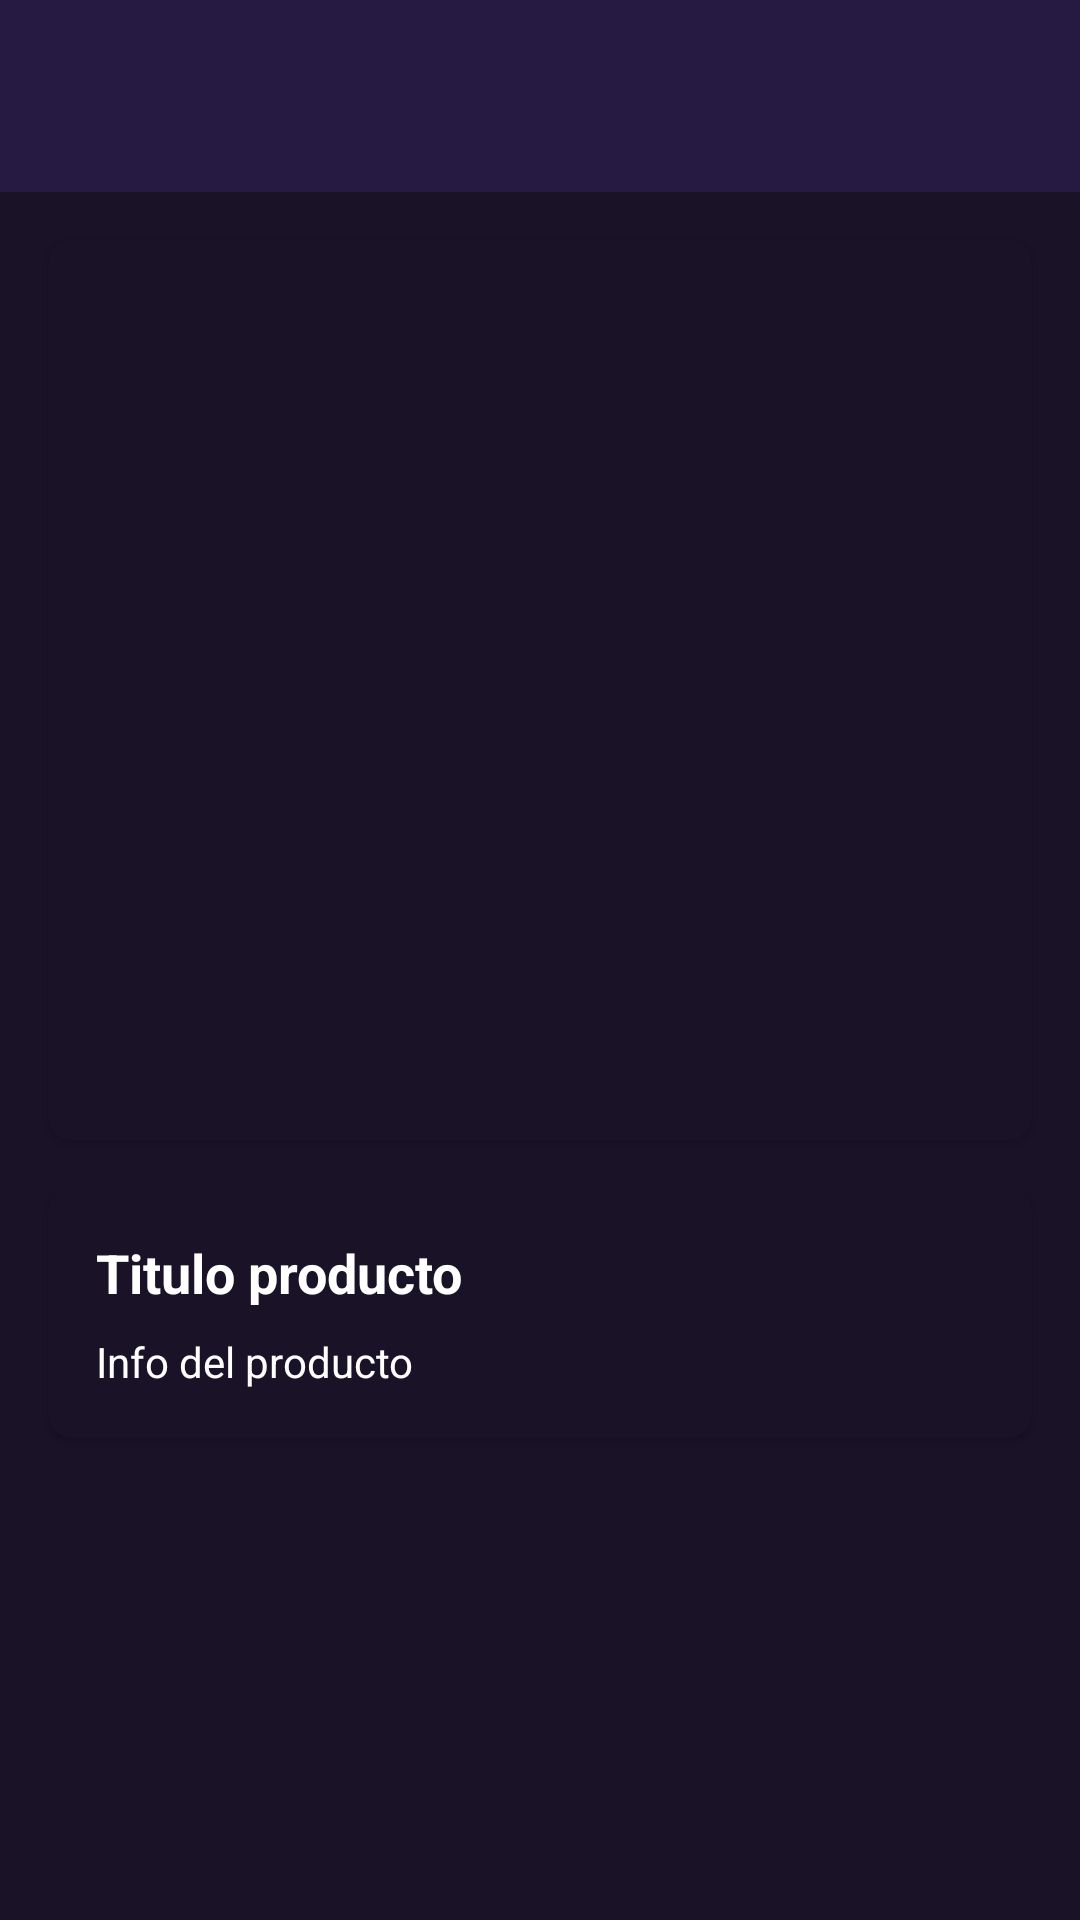

Here is an Android app screen rendered from its layout file. Give the layout XML and the strings, colors and styles it references.
<!-- AndroidManifest.xml: application theme Theme.App_comp_movil -->
<!-- res/layout/activity_unit_info.xml -->
<?xml version="1.0" encoding="utf-8"?>
<androidx.constraintlayout.widget.ConstraintLayout
    xmlns:android="http://schemas.android.com/apk/res/android"
    xmlns:app="http://schemas.android.com/apk/res-auto"
    xmlns:tools="http://schemas.android.com/tools"
    android:id="@+id/main"
    android:layout_width="match_parent"
    android:layout_height="match_parent"
    tools:context=".Activities.UnitInfoActivity"
    android:background="@color/blue_background_dk">

    
    <com.google.android.material.appbar.AppBarLayout
        android:id="@+id/appBarLayout"
        android:layout_width="match_parent"
        android:layout_height="wrap_content"
        android:background="@color/panel_dark"
        app:layout_constraintStart_toStartOf="parent"
        app:layout_constraintTop_toTopOf="parent">

        <com.google.android.material.appbar.MaterialToolbar
            android:id="@+id/top_app_bar"
            android:layout_width="match_parent"
            android:layout_height="?attr/actionBarSize"
            android:background="@color/panel_dark"
            app:navigationIcon="@drawable/ic_action_back" />
    </com.google.android.material.appbar.AppBarLayout>

    

    

    <androidx.cardview.widget.CardView
        android:id="@+id/card"
        android:layout_width="0dp"
        android:layout_height="300dp"
        android:layout_margin="16dp"
        android:layout_marginTop="36dp"
        app:cardBackgroundColor="@color/blue_background_dk"
        app:cardCornerRadius="8dp"
        app:layout_constraintEnd_toEndOf="parent"
        app:layout_constraintStart_toStartOf="parent"
        app:layout_constraintTop_toBottomOf="@id/appBarLayout">

        <androidx.constraintlayout.widget.ConstraintLayout
            android:layout_width="match_parent"
            android:layout_height="match_parent">

            <ImageView
                android:id="@+id/cardImg"
                android:layout_width="match_parent"
                android:layout_height="match_parent"
                android:contentDescription="@string/cardTitle"
                android:scaleType="centerCrop"
                tools:layout_editor_absoluteX="0dp"
                tools:layout_editor_absoluteY="89dp" />

        </androidx.constraintlayout.widget.ConstraintLayout>
    </androidx.cardview.widget.CardView>

    <androidx.cardview.widget.CardView
        android:id="@+id/card_info"
        android:layout_width="0dp"
        android:layout_height="wrap_content"
        android:layout_margin="16dp"
        app:cardBackgroundColor="@color/blue_background_dk"
        app:cardCornerRadius="8dp"
        app:layout_constraintEnd_toEndOf="parent"
        app:layout_constraintStart_toStartOf="parent"
        app:layout_constraintTop_toBottomOf="@+id/card">

        <LinearLayout
            android:layout_width="match_parent"
            android:layout_height="wrap_content"
            android:orientation="vertical"
            android:padding="16dp">

            <TextView
                android:id="@+id/cardTitle"
                android:layout_width="wrap_content"
                android:layout_height="wrap_content"
                android:text="@string/cardTitle"
                android:textColor="@color/white"
                android:textSize="18sp"
                android:textStyle="bold" />

            <TextView
                android:id="@+id/cardInfo"
                android:layout_width="wrap_content"
                android:layout_height="wrap_content"
                android:layout_marginTop="8dp"
                android:text="@string/txtInfo"
                android:textColor="@color/white"
                android:textSize="14sp" />
        </LinearLayout>
    </androidx.cardview.widget.CardView>

</androidx.constraintlayout.widget.ConstraintLayout>
<!-- resources referenced by this layout -->
<resources>
  <color name="blue_background_dk">#1A1328</color>
  <color name="panel_dark">#271A42</color>
  <color name="white">#FFFFFFFF</color>
  <string name="cardTitle">Titulo producto</string>
  
      str info
  <string name="txtInfo">Info del producto</string>
  
      str cards
  <style name="Theme.App_comp_movil" parent="Base.Theme.App_comp_movil" />
  <style name="Base.Theme.App_comp_movil" parent="Theme.Material3.DayNight.NoActionBar">
          
          
          <item name="android:windowBackground">@color/blue_background_dk</item>
          <item name="android:textColor">@color/normal_txt</item>
          <item name="android:textColorHint">@color/normal_txt</item>
      </style>
  <color name="normal_txt">#DBE3FF</color>
</resources>
